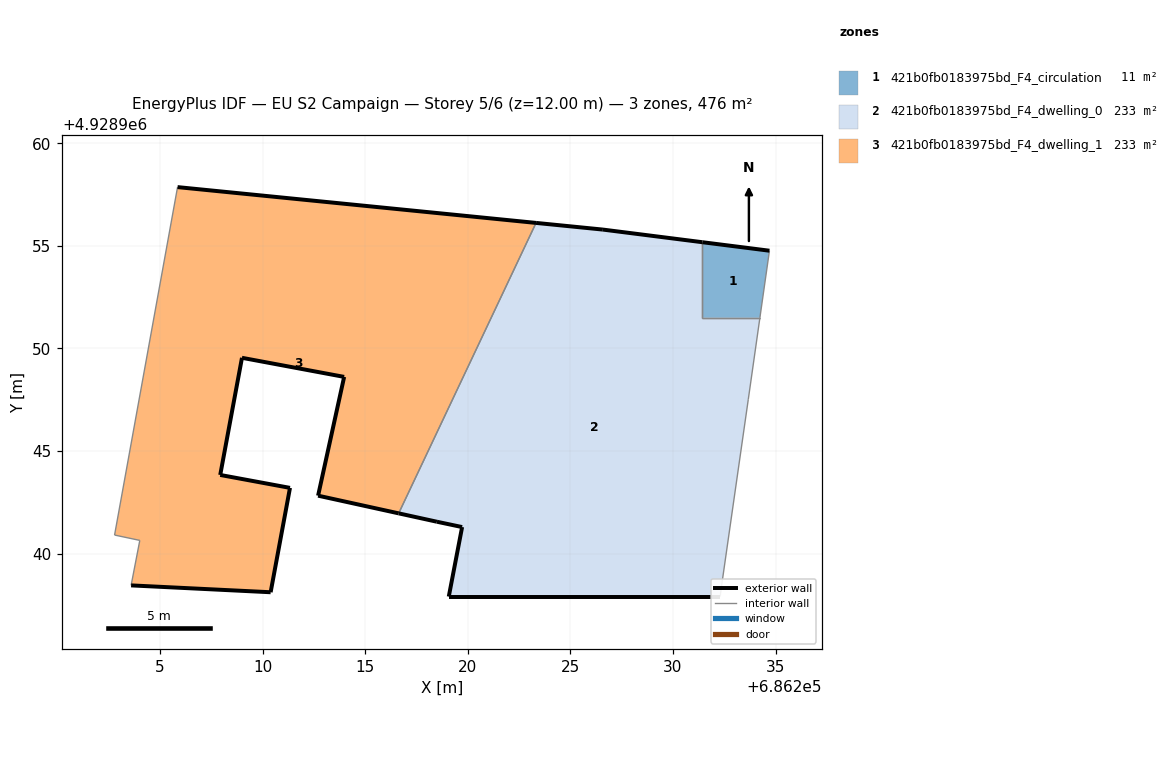
=== STOREY PLAN SPEC (per zone: floor XY polygon, exterior-wall plan segments, windows/doors) ===
zone 1: 421b0fb0183975bd_F4_circulation  (10.6 m²)
  floor: (686234.24, 4928951.50) (686234.70, 4928954.77) (686231.44, 4928955.18) (686231.44, 4928951.50)
  exterior wall: (686231.44, 4928955.18) – (686234.70, 4928954.77)  [3.3 m]
  interior walls: 3
zone 2: 421b0fb0183975bd_F4_dwelling_0  (233.2 m²)
  floor: (686232.30, 4928937.91) (686232.40, 4928938.66) (686233.67, 4928947.53) (686234.24, 4928951.50) (686231.44, 4928951.50) (686231.44, 4928955.18) (686226.58, 4928955.80) (686223.32, 4928956.12) (686216.63, 4928941.96) (686218.49, 4928941.56) (686219.72, 4928941.30) (686219.07, 4928937.91)
  exterior wall: (686232.30, 4928937.91) – (686219.07, 4928937.91)  [13.2 m]
  exterior wall: (686219.07, 4928937.91) – (686219.72, 4928941.30)  [3.5 m]
  exterior wall: (686219.72, 4928941.30) – (686218.49, 4928941.56)  [1.3 m]
  exterior wall: (686218.49, 4928941.56) – (686216.63, 4928941.96)  [1.9 m]
  exterior wall: (686223.32, 4928956.12) – (686226.58, 4928955.80)  [3.3 m]
  exterior wall: (686226.58, 4928955.80) – (686231.44, 4928955.18)  [4.9 m]
  interior walls: 6
zone 3: 421b0fb0183975bd_F4_dwelling_1  (232.6 m²)
  floor: (686216.63, 4928941.96) (686223.32, 4928956.12) (686205.85, 4928957.87) (686202.78, 4928940.91) (686204.01, 4928940.65) (686203.59, 4928938.45) (686210.39, 4928938.12) (686211.33, 4928943.21) (686207.93, 4928943.84) (686208.99, 4928949.55) (686213.97, 4928948.62) (686212.70, 4928942.83)
  exterior wall: (686205.85, 4928957.87) – (686223.32, 4928956.12)  [17.6 m]
  exterior wall: (686216.63, 4928941.96) – (686212.70, 4928942.83)  [4.0 m]
  exterior wall: (686212.70, 4928942.83) – (686213.97, 4928948.62)  [5.9 m]
  exterior wall: (686213.97, 4928948.62) – (686208.99, 4928949.55)  [5.1 m]
  exterior wall: (686208.99, 4928949.55) – (686207.93, 4928943.84)  [5.8 m]
  exterior wall: (686207.93, 4928943.84) – (686211.33, 4928943.21)  [3.5 m]
  exterior wall: (686211.33, 4928943.21) – (686210.39, 4928938.12)  [5.2 m]
  exterior wall: (686210.39, 4928938.12) – (686203.59, 4928938.45)  [6.8 m]
  interior walls: 4

=== DERIVED (storey summary) ===
Building: EU S2 Campaign
Storey: 5 of 6  (floor level z = 12.00 m)
Storey gross floor area: 476.4 m²
Zones on this storey: 3
  - 421b0fb0183975bd_F4_circulation: floor 10.6 m²; exterior wall 3.3 m (9.9 m²); WWR 0.0%
  - 421b0fb0183975bd_F4_dwelling_0: floor 233.2 m²; exterior wall 28.0 m (84.0 m²); WWR 0.0%
  - 421b0fb0183975bd_F4_dwelling_1: floor 232.6 m²; exterior wall 53.8 m (161.5 m²); WWR 0.0%
Zone adjacency (shared interzone walls):
  - 421b0fb0183975bd_F4_circulation ↔ 421b0fb0183975bd_F4_dwelling_0
  - 421b0fb0183975bd_F4_dwelling_0 ↔ 421b0fb0183975bd_F4_dwelling_1